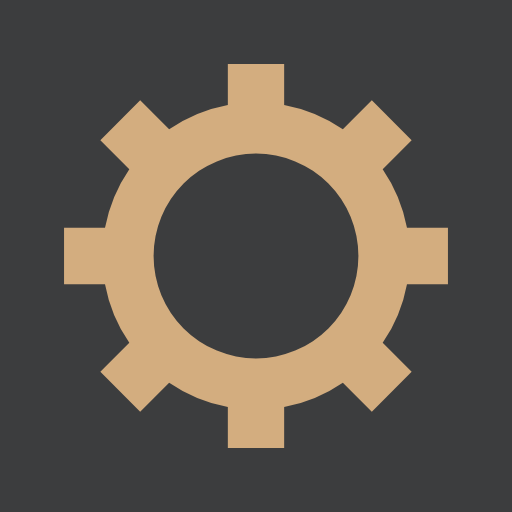
t = 0.00 s
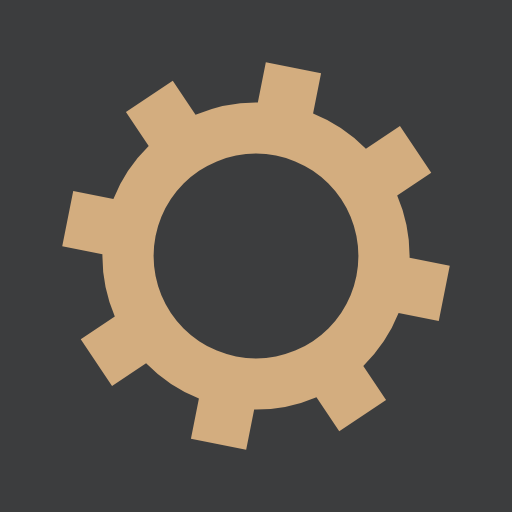
t = 0.05 s
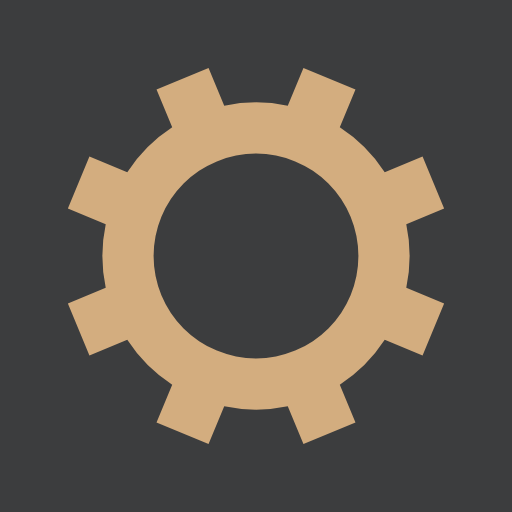
t = 0.10 s
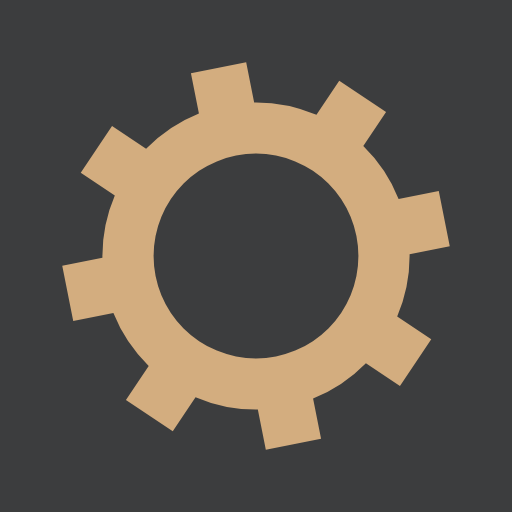
t = 0.15 s

The animated SVG that drew these frames (rendered in a browser with its animation timeline set to each time). Animation: 1 SMIL element (animateTransform=1); one cycle of 0.20 s, repeats indefinitely.

<?xml version="1.0" encoding="utf-8"?>
<svg xmlns="http://www.w3.org/2000/svg" xmlns:xlink="http://www.w3.org/1999/xlink" style="margin: auto; background: rgb(60, 61, 62); display: block; shape-rendering: auto;" width="200px" height="200px" viewBox="0 0 100 100" preserveAspectRatio="xMidYMid">
<g transform="translate(50 50)">
<g>
<animateTransform attributeName="transform" type="rotate" values="0;45" keyTimes="0;1" dur="0.2s" repeatCount="indefinite"></animateTransform><path d="M29.491524206117255 -5.5 L37.491524206117255 -5.5 L37.491524206117255 5.5 L29.491524206117255 5.5 A30 30 0 0 1 24.742744050198738 16.964569457146712 L24.742744050198738 16.964569457146712 L30.399598299691117 22.621423706639092 L22.621423706639096 30.399598299691114 L16.964569457146716 24.742744050198734 A30 30 0 0 1 5.5 29.491524206117255 L5.5 29.491524206117255 L5.5 37.491524206117255 L-5.499999999999997 37.491524206117255 L-5.499999999999997 29.491524206117255 A30 30 0 0 1 -16.964569457146705 24.742744050198738 L-16.964569457146705 24.742744050198738 L-22.621423706639085 30.399598299691117 L-30.399598299691117 22.621423706639092 L-24.742744050198738 16.964569457146712 A30 30 0 0 1 -29.491524206117255 5.500000000000009 L-29.491524206117255 5.500000000000009 L-37.491524206117255 5.50000000000001 L-37.491524206117255 -5.500000000000001 L-29.491524206117255 -5.500000000000002 A30 30 0 0 1 -24.742744050198738 -16.964569457146705 L-24.742744050198738 -16.964569457146705 L-30.399598299691117 -22.621423706639085 L-22.621423706639092 -30.399598299691117 L-16.964569457146712 -24.742744050198738 A30 30 0 0 1 -5.500000000000011 -29.491524206117255 L-5.500000000000011 -29.491524206117255 L-5.500000000000012 -37.491524206117255 L5.499999999999998 -37.491524206117255 L5.5 -29.491524206117255 A30 30 0 0 1 16.964569457146702 -24.74274405019874 L16.964569457146702 -24.74274405019874 L22.62142370663908 -30.39959829969112 L30.399598299691117 -22.6214237066391 L24.742744050198738 -16.964569457146716 A30 30 0 0 1 29.491524206117255 -5.500000000000013 M0 -20A20 20 0 1 0 0 20 A20 20 0 1 0 0 -20" fill="#d3ad7f"></path></g></g>
<!-- [ldio] generated by https://loading.io/ --></svg>
